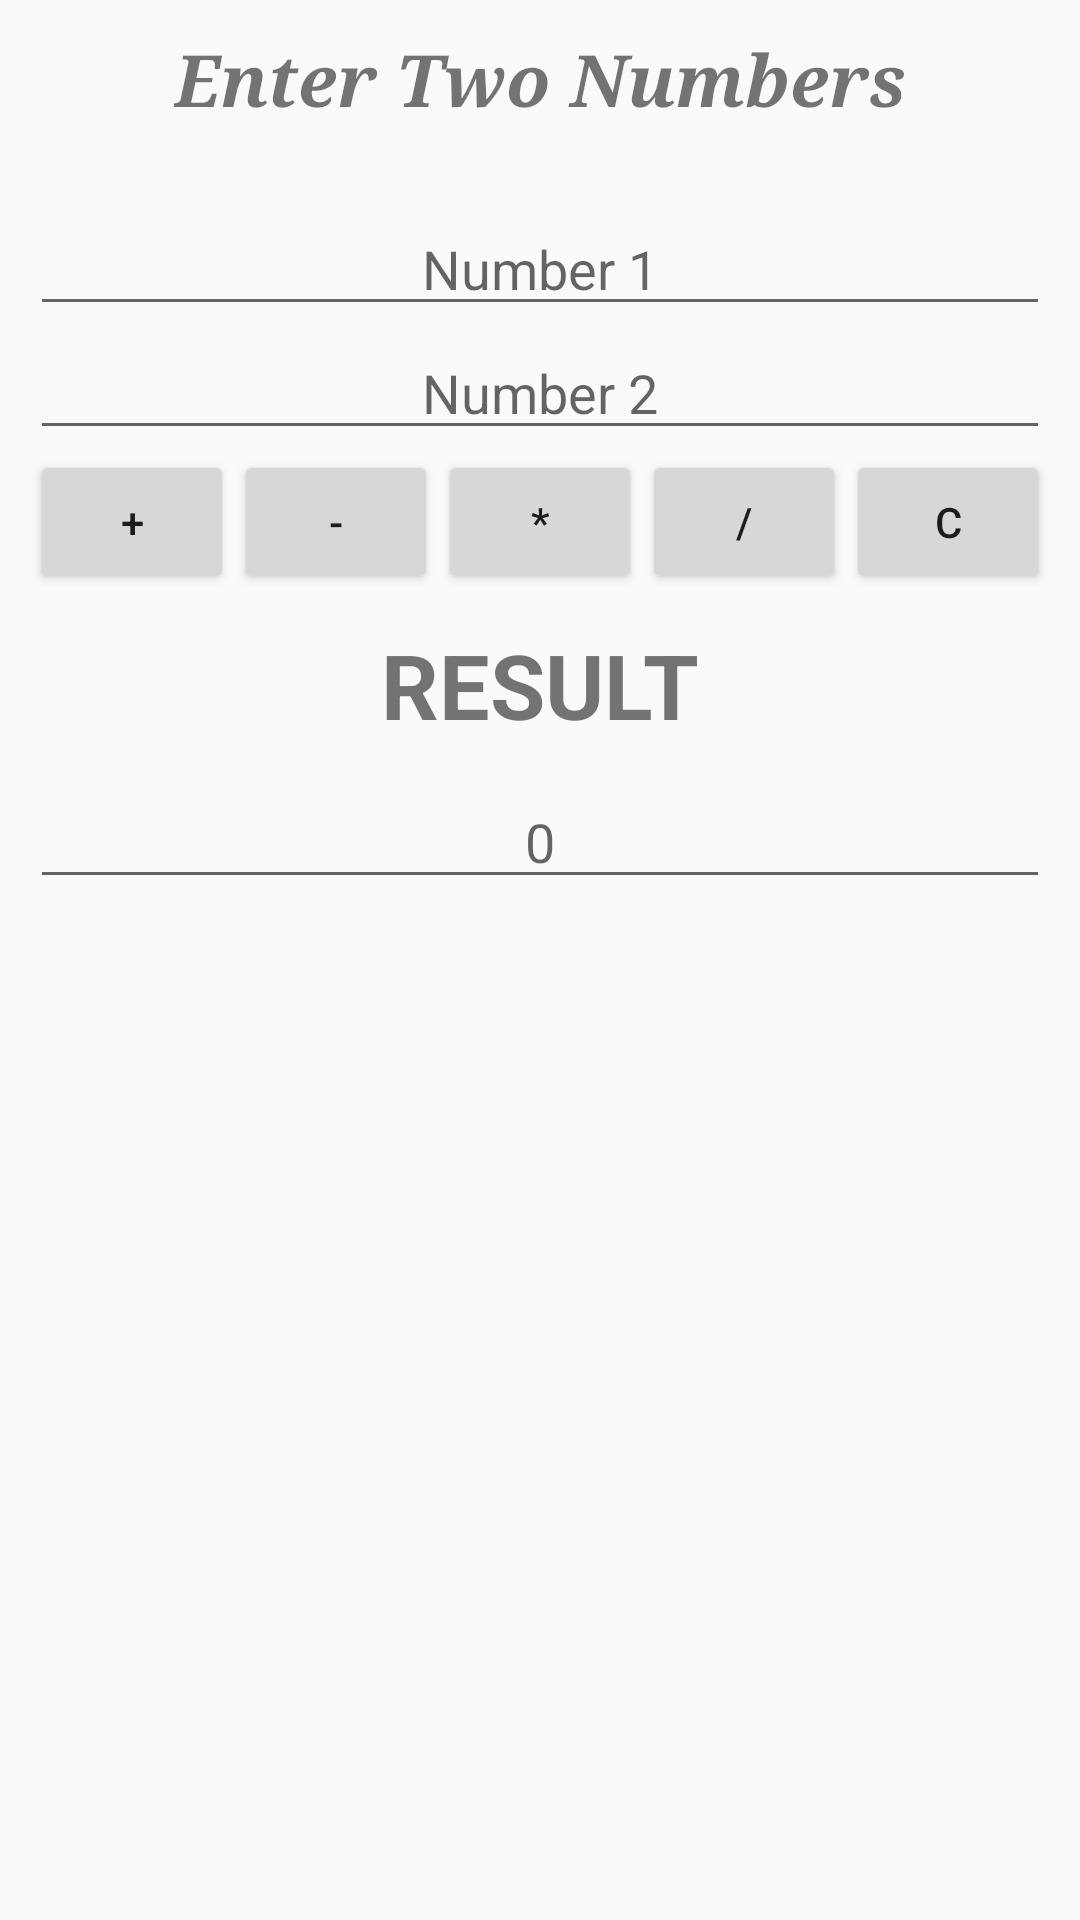

Android layout source for this screen:
<!-- AndroidManifest.xml: application theme AppTheme -->
<!-- res/layout/activity_calculator.xml -->
<?xml version="1.0" encoding="utf-8"?>
<androidx.appcompat.widget.LinearLayoutCompat xmlns:android="http://schemas.android.com/apk/res/android"
    xmlns:app="http://schemas.android.com/apk/res-auto"
    xmlns:tools="http://schemas.android.com/tools"
    android:layout_width="match_parent"
    android:layout_height="match_parent"
    android:gravity="center|top"
    android:orientation="vertical"
    tools:context=".menu.Calculator"
    android:weightSum="1"
    android:padding="10dp">


    <TextView
        android:id="@+id/textView"
        android:layout_width="wrap_content"
        android:layout_height="wrap_content"
        android:layout_weight="0.07"
        android:fontFamily="serif"
        android:gravity="center_horizontal"
        android:text="@string/enter_two_numbers"
        android:textColorLink="?android:attr/editTextColor"
        android:textSize="24sp"
        android:textStyle="bold|italic"
        android:visibility="visible"
        tools:textStyle="bold|italic" />

    <EditText
        android:id="@+id/num1"
        android:layout_width="match_parent"
        android:layout_height="wrap_content"
        android:ems="10"
        android:gravity="center_horizontal"
        android:hint="Number 1"
        android:inputType="numberDecimal"
        android:visibility="visible" />

    <EditText
        android:id="@+id/num2"
        android:layout_width="match_parent"
        android:layout_height="wrap_content"
        android:ems="10"
        android:gravity="center_horizontal"
        android:hint="Number 2"
        android:inputType="number"
        android:visibility="visible" />

    <LinearLayout
        android:layout_width="wrap_content"
        android:layout_height="wrap_content"
        android:gravity="center"
        android:orientation="horizontal">

        <Button
            android:id="@+id/bAdd"
            android:layout_width="wrap_content"
            android:layout_height="wrap_content"
            android:layout_weight="0.03"
            android:text="+" />

        <Button
            android:id="@+id/bMin"
            android:layout_width="wrap_content"
            android:layout_height="wrap_content"
            android:layout_weight="0.03"
            android:text="-" />

        <Button
            android:id="@+id/bMul"
            android:layout_width="wrap_content"
            android:layout_height="wrap_content"
            android:layout_weight="0.03"
            android:text="*" />

        <Button
            android:id="@+id/bDiv"
            android:layout_width="wrap_content"
            android:layout_height="wrap_content"
            android:layout_weight="0.03"
            android:text="/" />

        <Button
            android:id="@+id/bClear"
            android:layout_width="wrap_content"
            android:layout_height="wrap_content"
            android:layout_weight="0.03"
            android:text="C" />
    </LinearLayout>

    <TextView
        android:id="@+id/textView2"
        android:layout_width="wrap_content"
        android:layout_height="wrap_content"
        android:text="RESULT"
        android:textStyle="bold"
        android:padding="10dp"
        android:textSize="30sp"
        />

    <EditText
        android:id="@+id/bRes"
        android:layout_width="match_parent"
        android:layout_height="wrap_content"
        android:hint="0"
        android:inputType="number"
        android:gravity="center_horizontal"/>
</androidx.appcompat.widget.LinearLayoutCompat>
<!-- resources referenced by this layout -->
<resources>
  <string name="enter_two_numbers">Enter Two Numbers</string>
  <style name="AppTheme" parent="Theme.AppCompat.Light.DarkActionBar">
          
          <item name="colorPrimary">@color/colorPrimary</item>
          <item name="colorPrimaryDark">@color/colorPrimaryDark</item>
          <item name="colorAccent">@color/colorAccent</item>
      </style>
  <color name="colorPrimary">#008577</color>
  <color name="colorPrimaryDark">#00574B</color>
  <color name="colorAccent">#D81B60</color>
</resources>
